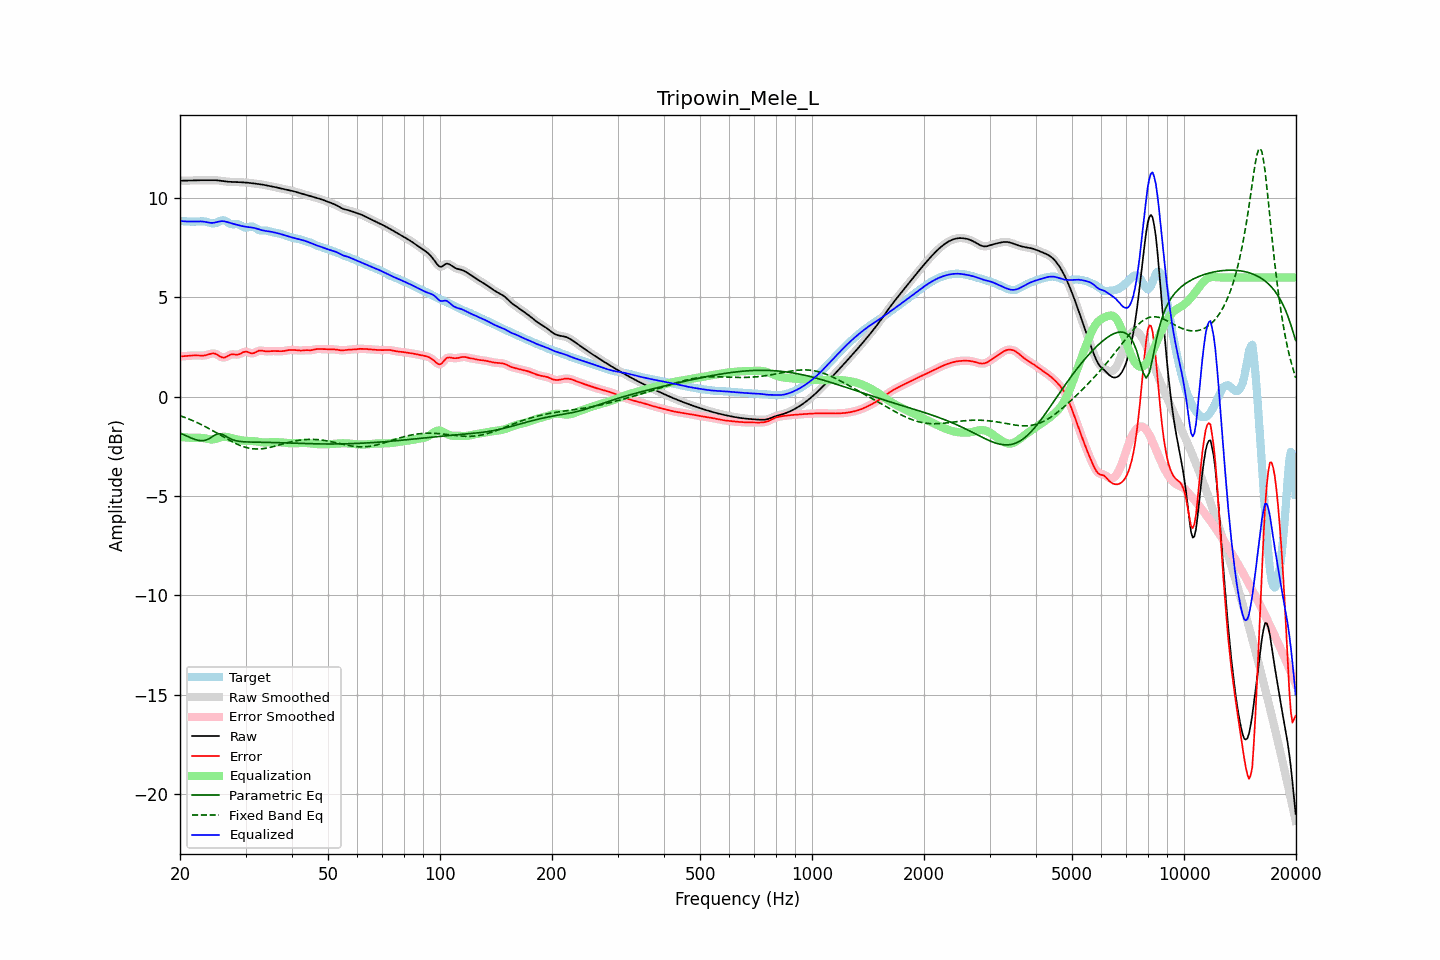

Source data for this figure (header and first rows):
frequency, raw, error, smoothed, error_smoothed, equalization, parametric_eq, fixed_band_eq, equalized_raw, equalized_smoothed, target
20.00, 10.86, 2.03, 10.86, 2.03, -2.02, -1.83, -0.96, 8.84, 8.84, 8.84
20.20, 10.87, 2.03, 10.86, 2.03, -2.03, -1.86, -0.99, 8.83, 8.83, 8.83
20.40, 10.87, 2.04, 10.87, 2.04, -2.04, -1.90, -1.01, 8.83, 8.83, 8.83
20.61, 10.87, 2.04, 10.87, 2.04, -2.05, -1.94, -1.04, 8.82, 8.82, 8.83
20.81, 10.87, 2.05, 10.87, 2.05, -2.05, -1.97, -1.07, 8.82, 8.82, 8.82
21.02, 10.87, 2.06, 10.87, 2.06, -2.06, -2.01, -1.11, 8.81, 8.81, 8.81
21.23, 10.87, 2.06, 10.87, 2.06, -2.06, -2.05, -1.14, 8.81, 8.81, 8.81
21.44, 10.88, 2.07, 10.88, 2.07, -2.07, -2.08, -1.17, 8.81, 8.81, 8.81
21.66, 10.88, 2.07, 10.88, 2.08, -2.07, -2.11, -1.21, 8.81, 8.81, 8.80
21.87, 10.88, 2.08, 10.88, 2.08, -2.07, -2.14, -1.24, 8.81, 8.81, 8.80
22.09, 10.88, 2.08, 10.88, 2.08, -2.07, -2.17, -1.28, 8.81, 8.81, 8.81
22.31, 10.89, 2.07, 10.89, 2.07, -2.07, -2.19, -1.32, 8.82, 8.82, 8.81
22.54, 10.89, 2.07, 10.89, 2.07, -2.07, -2.20, -1.35, 8.82, 8.82, 8.82
22.76, 10.89, 2.07, 10.89, 2.07, -2.07, -2.21, -1.39, 8.82, 8.82, 8.82
22.99, 10.89, 2.07, 10.89, 2.07, -2.08, -2.21, -1.43, 8.81, 8.81, 8.82
23.22, 10.89, 2.07, 10.89, 2.07, -2.09, -2.20, -1.48, 8.80, 8.80, 8.82
23.45, 10.89, 2.09, 10.89, 2.09, -2.10, -2.19, -1.52, 8.79, 8.79, 8.81
23.69, 10.89, 2.11, 10.89, 2.11, -2.12, -2.15, -1.56, 8.77, 8.77, 8.79
23.92, 10.89, 2.13, 10.89, 2.13, -2.14, -2.12, -1.60, 8.76, 8.76, 8.76
24.16, 10.90, 2.16, 10.90, 2.16, -2.15, -2.07, -1.65, 8.75, 8.75, 8.74
24.40, 10.90, 2.17, 10.90, 2.17, -2.15, -2.02, -1.69, 8.74, 8.74, 8.72
24.65, 10.89, 2.18, 10.89, 2.18, -2.14, -1.96, -1.74, 8.75, 8.75, 8.72
24.89, 10.89, 2.16, 10.89, 2.16, -2.13, -1.91, -1.79, 8.77, 8.76, 8.73
25.14, 10.88, 2.12, 10.88, 2.12, -2.10, -1.88, -1.83, 8.79, 8.79, 8.76
25.39, 10.88, 2.07, 10.88, 2.07, -2.07, -1.86, -1.88, 8.81, 8.81, 8.80
25.65, 10.86, 2.02, 10.86, 2.02, -2.04, -1.87, -1.93, 8.82, 8.82, 8.84
25.91, 10.85, 1.98, 10.85, 1.98, -2.02, -1.88, -1.97, 8.83, 8.83, 8.87
26.16, 10.84, 1.96, 10.84, 1.97, -2.01, -1.92, -2.02, 8.83, 8.83, 8.88
26.43, 10.83, 1.98, 10.83, 1.98, -2.01, -1.96, -2.07, 8.81, 8.81, 8.85
26.69, 10.82, 2.01, 10.82, 2.01, -2.03, -2.01, -2.11, 8.79, 8.79, 8.81
26.96, 10.81, 2.06, 10.81, 2.06, -2.04, -2.06, -2.16, 8.77, 8.77, 8.75
27.23, 10.81, 2.10, 10.81, 2.10, -2.06, -2.10, -2.20, 8.74, 8.75, 8.70
27.50, 10.80, 2.13, 10.80, 2.12, -2.08, -2.14, -2.25, 8.72, 8.72, 8.68
27.77, 10.80, 2.13, 10.80, 2.13, -2.10, -2.17, -2.29, 8.70, 8.70, 8.67
28.05, 10.80, 2.12, 10.80, 2.12, -2.12, -2.20, -2.33, 8.68, 8.68, 8.68
28.33, 10.80, 2.11, 10.80, 2.12, -2.14, -2.22, -2.37, 8.66, 8.66, 8.68
28.62, 10.80, 2.12, 10.79, 2.12, -2.16, -2.23, -2.41, 8.64, 8.64, 8.68
28.90, 10.79, 2.14, 10.79, 2.14, -2.18, -2.25, -2.44, 8.61, 8.61, 8.65
29.19, 10.79, 2.18, 10.79, 2.18, -2.19, -2.26, -2.47, 8.59, 8.59, 8.61
29.48, 10.78, 2.23, 10.78, 2.22, -2.21, -2.26, -2.50, 8.58, 8.58, 8.55
29.78, 10.78, 2.26, 10.78, 2.26, -2.21, -2.27, -2.53, 8.56, 8.56, 8.52
30.08, 10.77, 2.27, 10.77, 2.26, -2.22, -2.27, -2.55, 8.55, 8.55, 8.50
30.38, 10.76, 2.25, 10.76, 2.25, -2.22, -2.28, -2.57, 8.54, 8.54, 8.51
30.68, 10.76, 2.22, 10.76, 2.22, -2.22, -2.28, -2.59, 8.53, 8.53, 8.54
30.99, 10.75, 2.19, 10.75, 2.19, -2.23, -2.28, -2.61, 8.52, 8.52, 8.56
31.30, 10.74, 2.18, 10.74, 2.18, -2.23, -2.28, -2.62, 8.51, 8.51, 8.56
31.61, 10.73, 2.19, 10.73, 2.20, -2.24, -2.28, -2.63, 8.49, 8.49, 8.53
31.93, 10.72, 2.24, 10.72, 2.23, -2.25, -2.29, -2.63, 8.47, 8.47, 8.48
32.24, 10.71, 2.28, 10.71, 2.28, -2.26, -2.29, -2.63, 8.45, 8.45, 8.43
32.57, 10.70, 2.31, 10.70, 2.31, -2.27, -2.29, -2.63, 8.42, 8.42, 8.38
32.89, 10.69, 2.32, 10.69, 2.32, -2.29, -2.29, -2.63, 8.40, 8.40, 8.36
33.22, 10.67, 2.31, 10.67, 2.31, -2.30, -2.29, -2.62, 8.37, 8.37, 8.36
33.55, 10.66, 2.30, 10.66, 2.30, -2.30, -2.29, -2.61, 8.36, 8.36, 8.36
33.89, 10.64, 2.28, 10.64, 2.29, -2.30, -2.29, -2.60, 8.34, 8.34, 8.36
34.23, 10.63, 2.28, 10.63, 2.28, -2.30, -2.30, -2.58, 8.33, 8.33, 8.35
34.57, 10.61, 2.28, 10.61, 2.28, -2.29, -2.30, -2.57, 8.32, 8.32, 8.33
34.92, 10.60, 2.29, 10.60, 2.29, -2.29, -2.30, -2.55, 8.31, 8.31, 8.31
35.27, 10.58, 2.29, 10.58, 2.29, -2.29, -2.30, -2.53, 8.29, 8.29, 8.29
35.62, 10.56, 2.30, 10.56, 2.30, -2.29, -2.31, -2.51, 8.28, 8.28, 8.27
35.97, 10.54, 2.30, 10.55, 2.30, -2.29, -2.31, -2.49, 8.26, 8.26, 8.25
... 635 more rows
